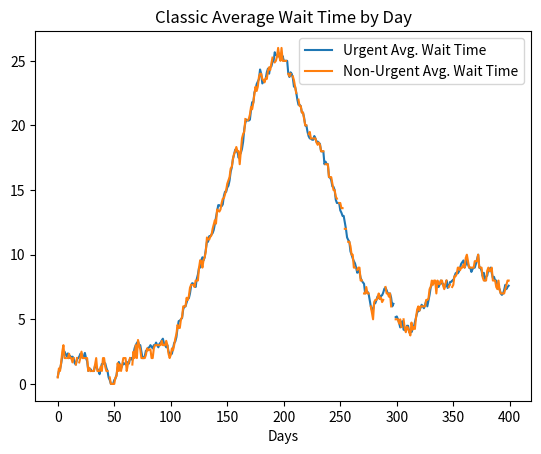
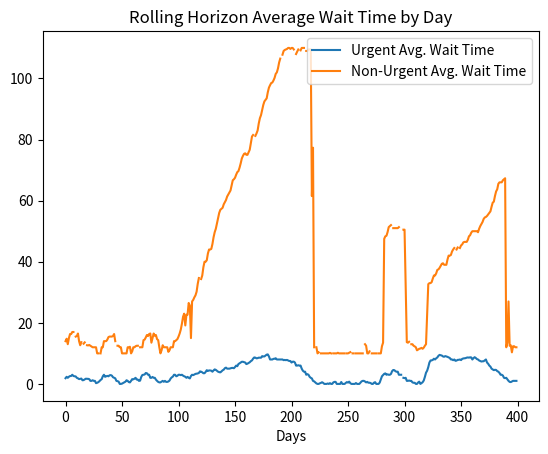
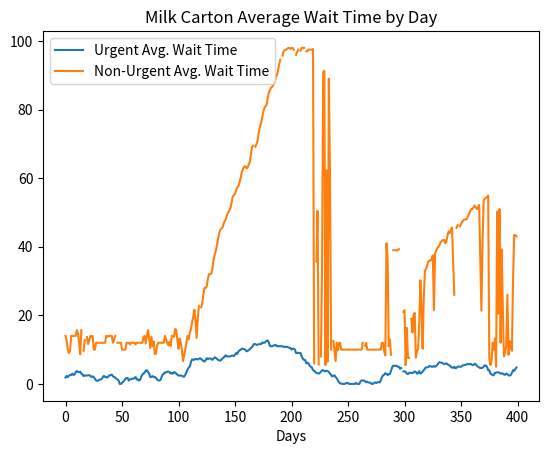

The script that saved these images, in order:
# -*- coding: utf-8 -*-
"""
Created on Tue Dec 26 09:49:21 2017

[redacted]
"""


import numpy as np
import random
import matplotlib.pyplot as plt
from math import pi 
import sys

### The simulation ###

sys.setrecursionlimit(1500)


class Patient:

    def __init__(self,type_,day):

        self.type = type_
        self.arrival_day = day

    def create_appointment(self,day):
        self.appointment = day
        self.waittime = day - DAY 
        


class Day:

    def __init__(self,date_,inputs):

        
        self.date = date_
        self.available_appointments = inputs['Daily Appointments Available']
        self.appointments = [] 
        
    def create_appointment(self,patient):
        self.appointments += [patient]

def initialize_schedule(days_to_run, inputs):
    schedule = []
    for date_ in range(days_to_run):
        schedule += [Day(date_,inputs)]
    return schedule

def add_days(up_to_day,inputs):
    """ If the current schedule does not include days far enough in the future, adds days to the schedule"""
    
    global schedule 
    
    for day in range(up_to_day - len(schedule)+1):
        schedule += [Day(day+len(schedule),inputs)] 
        
def initilize_outputs():
    
    outputs = {}
    outputs['Urgent Wait Times'] = []
    outputs['Non-urgent Wait Times'] = []
    outputs['Unused Appointments']  = []
    
    return outputs
    

def create_demand(day, inputs, urgent_rate, nonurgent_rate):
    """ Given arrival rates for urgent and non urgent patients, creates demand 
    for urgent and non-urgent arrivals. Returns a list of patients to be assigned 
    appointments."""
    
    global outputs
    
    urgent_demand = np.random.poisson(urgent_rate)
    nonurgent_demand = np.random.poisson(nonurgent_rate)
    
    incoming_demand = []
    
    for urgent_patient in range(urgent_demand):
        incoming_demand += [Patient("urgent",day)]
    for nonurgent_patient in range(nonurgent_demand):
        incoming_demand += [Patient("nonurgent",day)]
    
    random.shuffle(incoming_demand)
    
    
    return incoming_demand

def create_total_demand(inputs): 
    """ Given the number of days to run the simulation and the arrival rate for
    urgent and non-urgent patients, creates the demand for the entire span of the 
    simulation. This is done so that in comparing scheduling methods the exact
    same demand can be used"""
    
    total_demand = []
    urgent_rate = inputs['Urgent rates'][0]
    nonurgent_rate = inputs['Non-urgent rates'][0]
    
    for day in range(inputs['Warm up period']):
        total_demand += [create_demand(day, inputs, urgent_rate, nonurgent_rate)]
    
    prev_days = inputs['Warm up period']
    
    for iteration in range(len(inputs['Days to run'])):
        period_len = inputs['Days to run'][iteration]
        urgent_rate = inputs['Urgent rates'][iteration]
        nonurgent_rate = inputs['Non-urgent rates'][iteration]
        
        for day in range(period_len):   
            total_demand += [create_demand(day+prev_days, inputs, urgent_rate, nonurgent_rate)]
        
        prev_days += period_len
        
    return total_demand 

def get_current_urgent_waittimes(inputs,total_demand):
    """ For dynamic adjustments the current average urgent waittimes of patients
    over the last 3 days is calculated. """
    
    global DAY
    
    if DAY < 3:
        return 0

    patients = total_demand[DAY-1] + total_demand[DAY-2] + total_demand[DAY-3]
    
    if len(patients) == 0:
        return 0
    
    waittimes = 0
    for patient in patients:
        if patient.type == "urgent":
            waittimes += patient.waittime
                
    avg_urgent_waittimes = waittimes/len(patients)
    
    return avg_urgent_waittimes
    
def hold_appointments(day, inputs,total_demand):
    """ Based on user inputs (static or dynamic system and the parameters), 
    calculates the number of appointments that should be held for urgent patients. 
    If it is a dynamic system, this is based on the number of days out and the 
    current average urgent wait times. """
    
    global DAY
    
    if inputs['Hold for urgent method'] == 'Static':
        return inputs['Hold for urgent inputs']['Static']
   

    days_out = day - DAY
    avg_urgent_waittimes = get_current_urgent_waittimes(inputs,total_demand)
    
    w_daysout = inputs['Hold for urgent inputs']['Dynamic'][0]
    w_urgwait = inputs['Hold for urgent inputs']['Dynamic'][1]
    max_prop = inputs['Hold for urgent inputs']['Dynamic'][2]
    
    proportion_to_hold = (2/pi)*(np.arctan(days_out*w_daysout) + np.arctan(avg_urgent_waittimes*w_urgwait))
    
    if proportion_to_hold > max_prop: 
        proportion_to_hold = max_prop
    
    number_to_hold = round(inputs['Daily Appointments Available']*proportion_to_hold)
    
    return number_to_hold
    
def nonurgent_threshold(inputs, total_demand):
    """ Based on user inputs (static or dynamic and parameters), calculates the
    non-urgent threshold. If the system is dynamic, it is based on an intercept 
    threshold and the current average waittimes multiplied by a slope."""
    
    global outputs
    
    if inputs['Non-urgent threshold method'] == 'Static':
        return inputs['Non-urgent threshold inputs']['Static']
    
    else:
        
        avg_urgent_waittimes = get_current_urgent_waittimes(inputs, total_demand)
        slope = inputs['Non-urgent threshold inputs']['Dynamic'][1] 
        intercept = inputs['Non-urgent threshold inputs']['Dynamic'][0]
        
        return intercept + round(avg_urgent_waittimes)*slope
    

def schedule_appointment(patient, day, inputs, total_demand, direction = 'Forward', hold_for_urgent = False):
    """ Given a patient, the day on which to begin looking for open appointments 
    and  the schedule, recursively assigns the patient an appointment """
    global schedule
    
    # add more days to the schedule if appointments must be scheduled further in advance
    if day > len(schedule)-1: 
        add_days(day,inputs)
    
    # if no available appointments have been found scheduling backward and the 
    # current day has been reached, schedule forward from the non-urgent threshold
    # (will only occur in the case of non-urgent patients and milk carton)
    if day < DAY: 
        day = DAY + nonurgent_threshold(inputs, total_demand)
        direction = 'Forward'
        
    # whether or not any appointments will be held for urgent patients 
    if hold_for_urgent == True:
        number_to_hold = hold_appointments(day, inputs, total_demand)
    else: 
        number_to_hold = 0
    
    # if there is an available schedule, book it
    if schedule[day].available_appointments > number_to_hold:
        schedule[day].available_appointments -= 1
        schedule[day].create_appointment(patient)
        patient.create_appointment(day)
        
    # if no available appointment, check the next day if scheduling forward
    elif direction == 'Forward':  
        schedule_appointment(patient,day+1, inputs, total_demand, direction, hold_for_urgent)
        
    # if no available appointment, check the previous day if scheduling backward
    else:
        schedule_appointment(patient,day-1, inputs, total_demand, direction, hold_for_urgent)
        
        
def assign_appointments_classic(incoming_demand,day,inputs, total_demand):
    
    """ Assigns appointments by first come, first serve. Does not distinguish between
    urgent and non-urgent patients. """
    
    global schedule, outputs
    
    for patient in incoming_demand:
        
        if patient.type == "urgent":
            schedule_appointment(patient,day,inputs, total_demand)
            if day > inputs['Warm up period']:
                outputs['Urgent Wait Times'] += [patient.waittime] 
                
        elif patient.type == "nonurgent":
            schedule_appointment(patient,day,inputs, total_demand)
            if day > inputs['Warm up period']:
                outputs['Non-urgent Wait Times'] += [patient.waittime]
            

def assign_appointments_rolling(incoming_demand, day, inputs, total_demand):
    
    """ Assigns urgent patients first come, first serve as soon as possible. 
    Assigns non-urgent patients forward after """
    
    global schedule, outputs
    
    for patient in incoming_demand:
        
        if patient.type == "urgent":
            schedule_appointment(patient,day, inputs, total_demand)
            if day > inputs['Warm up period']:
                outputs['Urgent Wait Times'] += [patient.waittime] 
                
        elif patient.type == "nonurgent":
            schedule_appointment(patient,day+nonurgent_threshold(inputs,total_demand),inputs, total_demand, hold_for_urgent = True)
            if day > inputs['Warm up period']:
                outputs['Non-urgent Wait Times'] += [patient.waittime]
        
def assign_appointments_milk(incoming_demand, day, inputs, total_demand):
    
    global schedule, outputs
    
    for patient in incoming_demand:
        
        if patient.type == "urgent":
            schedule_appointment(patient,day,inputs, total_demand)
            if day > inputs['Warm up period']:
                outputs['Urgent Wait Times'] += [patient.waittime] 
                
        elif patient.type == "nonurgent":
            schedule_appointment(patient,day+nonurgent_threshold(inputs,total_demand), inputs, total_demand,direction = 'Backward', hold_for_urgent = True)
            if day > inputs['Warm up period']:
                outputs['Non-urgent Wait Times'] += [patient.waittime]
           
            
def next_day(inputs):
    global DAY, schedule, outputs
    
    if DAY > inputs['Warm up period']:
        outputs['Unused Appointments'] += [schedule[DAY].available_appointments]
    DAY += 1
    
    

def run_simulation(simulation_type, inputs, total_demand):
    global DAY, schedule, outputs
    
    DAY = 0
    schedule = initialize_schedule(sum(inputs['Days to run'])+inputs['Warm up period'],inputs)
    outputs = initilize_outputs()
    
    for iteration in range(sum(inputs['Days to run'])+inputs['Warm up period']):
        incoming_demand = total_demand[DAY]
        if simulation_type == "Classic":
            assign_appointments_classic(incoming_demand, DAY, inputs, total_demand)
        elif simulation_type == "Rolling Horizon":
            assign_appointments_rolling(incoming_demand, DAY, inputs, total_demand)
        elif simulation_type == "Milk Carton":
            assign_appointments_milk(incoming_demand, DAY, inputs, total_demand)
            
            
        next_day(inputs)
         
### Result Analysis ###

def create_plot(variable, title_, xlabel_, ylabel_):
    
    figure = plt.figure()

    plt.plot(variable)
    plt.ylabel(ylabel_)
    plt.xlabel(xlabel_)
    plt.title(title_)
    
    return figure

def waittimes_by_day(title, inputs, total_demand):
    
    
    urgent_avg_waittimes = []
    nonurgent_avg_waittimes = []
    
    for day in range(inputs['Warm up period'],len(total_demand)):
        urgent_waittimes = []
        nonurgent_waittimes = []
        for patient in total_demand[day]:
            if patient.type == "urgent":
                urgent_waittimes += [patient.waittime]
            elif patient.type == "nonurgent":
                nonurgent_waittimes += [patient.waittime]
        try:
            urgent_avg_waittimes += [sum(urgent_waittimes)/len(urgent_waittimes)]
        except:
            urgent_avg_waittimes += [None]
        try:
            nonurgent_avg_waittimes += [sum(nonurgent_waittimes)/len(nonurgent_waittimes)]
        except:
            nonurgent_avg_waittimes += [None]   
        
    plt.figure()
    urgent, = plt.plot(urgent_avg_waittimes, label = "Urgent Avg. Wait Time")
    nonurgent, = plt.plot(nonurgent_avg_waittimes, label = "Non-Urgent Avg. Wait Time")
    plt.legend(handles = [urgent, nonurgent])
    plt.xlabel("Days")
    plt.title(title + " Average Wait Time by Day")
    
def demand_by_type(inputs):
    
    global total_demand
    
    urgent_demand = []
    nonurgent_demand = []
    
    for day in range(inputs['Warm up period'], inputs['Days to run']+inputs['Warm up period']):
        urgents = 0; nonurgents = 0;
        for patient in total_demand[day]:
            if patient.type == "urgent":
                urgents += 1
            elif patient.type == "nonurgent":
                nonurgents += 1
        urgent_demand += [urgents]
        nonurgent_demand += [nonurgents]
        
    plt.figure()
    urgent, = plt.plot(urgent_demand, label = "Urgent")
    nonurgent, = plt.plot(nonurgent_demand, label = "Non-urgent")
    plt.legend(handles = [urgent, nonurgent])
    plt.xlabel("Days")
    plt.title("Demand by Patient Type")

    
def plot_results(title,inputs,total_demand):
    
    global outputs
    
    #create_plot(outputs["Urgent Wait Times"], title + " Urgent Wait Times","Patient","Days")
    #create_plot(outputs["Non-urgent Wait Times"], title + " Non-urgent Wait Times","Patient","Days")
    #create_plot(outputs["Unused Appointments"], title + " Unused Appointments","Day","Unused Appts.")
    waittimes_by_day(title, inputs, total_demand)
    
    
def summarize_results(inputs, total_demand):
    
    global outputs, schedule
    
    results = {}
    results['Average Urgent Wait Time'] = sum(outputs['Urgent Wait Times'])/len(outputs['Urgent Wait Times'])
    results['Average Non-urgent Wait Time'] = sum(outputs['Non-urgent Wait Times'])/len(outputs['Non-urgent Wait Times'])
    results['Total Unused Appointments'] = sum(outputs['Unused Appointments'])
    results['Total Patients Arrived'] = sum(len(day) for day in total_demand[inputs['Warm up period']:])
    print(results)
    
    # store other results, not to be printed 
    results['Urgent Wait Times'] = outputs['Urgent Wait Times'] 
    results['Non-urgent Wait Times'] = outputs['Non-urgent Wait Times'] 
    results['Unused Appointments'] = outputs['Unused Appointments'] 
    results['Schedule'] = schedule[inputs['Warm up period']:]
    results['Total Demand'] = total_demand[inputs['Warm up period']:]
    
    return results
    
if __name__ == "__main__":    
    # inputs
    inputs = {}
    inputs['Daily Appointments Available'] = 10
    inputs['Warm up period'] = 30
    inputs['Days to run'] = [100, 100, 100, 100] # for each arrival rate
    inputs['Urgent rates'] = [7,8,6,7]
    inputs['Non-urgent rates'] = [3,4,2,3]
    
    inputs['Hold for urgent method'] = 'Dynamic'
    inputs['Hold for urgent inputs'] = {}
    # number of appointments to hold in the case of static holding 
    inputs['Hold for urgent inputs']['Static'] = 6
    # p, c, m, q and d   parameters in the case of dynamic holding
    inputs['Hold for urgent inputs']['Dynamic'] = [.05,.4, .8] # days out parameter, urgent waittime parameter, max proportion
    
    inputs['Non-urgent threshold method'] = 'Dynamic'
    inputs['Non-urgent threshold inputs'] = {} 
    inputs['Non-urgent threshold inputs']['Static'] = 14
    inputs['Non-urgent threshold inputs']['Dynamic'] = [10,2] # intercept, slope
    
    
    total_demand = create_total_demand(inputs)
    
    # Run classic, first come first serve simulation
    run_simulation("Classic", inputs, total_demand)
    plot_results("Classic", inputs, total_demand)
    print("Classic")
    classic_results = summarize_results(inputs, total_demand)
    
    #Run rolling horizon threshold simulation 
    run_simulation("Rolling Horizon", inputs, total_demand)
    plot_results("Rolling Horizon", inputs, total_demand)
    print("Rolling Horizon")
    rolling_results = summarize_results(inputs, total_demand)
    
    # Run milk carton threshold simulation
    run_simulation("Milk Carton", inputs, total_demand)
    plot_results("Milk Carton", inputs, total_demand)
    print("Milk Carton")
    milk_results = summarize_results(inputs, total_demand)
    
